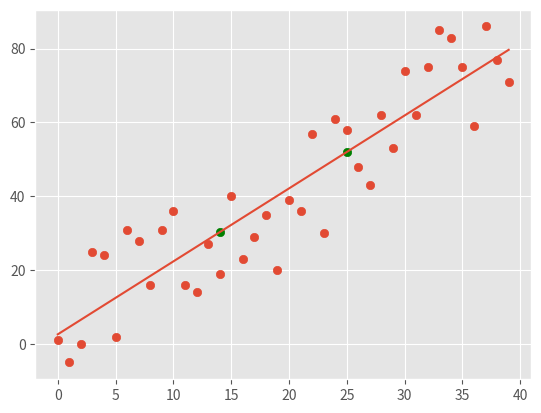

This chart was generated by the following Python code:
from statistics import mean
import numpy as np
import matplotlib.pyplot as plt
from matplotlib import style
import random

#style.use('fivethirtyeight')
style.use('ggplot')

#xs = np.array([1,2,3,4,5,6,7,8], dtype=np.float64)
#ys = np.array([5,4,6,5,4,7,6,8], dtype=np.float64)

def create_dataset(hm, variance, step=2, correlation=False):
    val = 1
    ys = []
    for i in range(hm):
        y = val + random.randrange(-variance, variance)
        ys.append(y)
        if correlation and correlation == 'pos':
            val+=step
        elif correlation and correlation == 'neg':
            val -= step

    xs = [i for i in range(len(ys))]


    return np.array(xs, dtype=np.float64), np.array(ys, dtype=np.float64)


def best_fit_slope_and_intercept(xs, ys):
    m = ((mean(xs) * mean(ys)) - mean(xs*ys)) / ((mean(xs)**2) - mean(xs**2))
    b = mean(ys) - ( m * mean(xs))
    return m, b

def squared_error(ys_orig, ys_line):
    return sum((ys_line-ys_orig)**2)

def coefficient_of_determination(ys_orig, ys_line):
    y_mean_line = [mean(ys_orig) for y in ys_orig]
    squared_error_regr = squared_error(ys_orig, ys_line)
    squared_error_y_mean = squared_error(ys_orig, y_mean_line)
    return 1 - (squared_error_regr/squared_error_y_mean)


xs, ys = create_dataset(40, 20, 2, correlation='pos')


m,b = best_fit_slope_and_intercept(xs,ys)

regression_line = [(m*x)+b for x in xs]

#custom poly
#regression_line = [ (((m/2)*x)**2 + (m/4)*x + b) for x in xs]


predict_x = 14
predict_y = (m*predict_x)+b

predict_x2 = 25
predict_y2 = (m*predict_x2)+b

r_squared = coefficient_of_determination(ys, regression_line)
print(r_squared)

plt.scatter(xs,ys)
plt.scatter(predict_x,predict_y, color="g")
plt.scatter(predict_x2,predict_y2, color="g")

plt.plot(xs, regression_line)
plt.show()